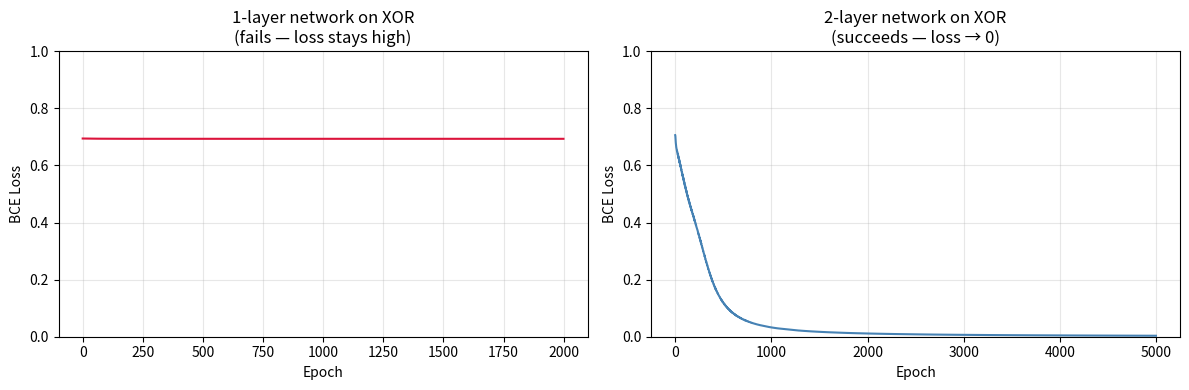

Write Python code to recreate this figure.
"""
Module 07 — Neural Networks: From Scratch Implementation
=========================================================
Builds a 2-layer neural network using only NumPy.
Demonstrates:
  - Why a single linear layer cannot solve XOR (non-linearly separable)
  - Why adding a hidden layer + ReLU solves XOR
  - Full forward pass + manual backpropagation

Backend analogy: This is the raw engine underneath every ML framework.
Think of it like writing an HTTP server from raw sockets before using FastAPI.
"""

import numpy as np
import matplotlib.pyplot as plt


# ---------------------------------------------------------------------------
# Building blocks
# ---------------------------------------------------------------------------

class LinearLayer:
    """
    A fully-connected linear layer: output = W @ x + b

    Backend analogy: Like a middleware function that multiplies every incoming
    feature by a learned importance weight and adds an offset. The weights W
    and biases b are the "config" that gets tuned during training.
    """

    def __init__(self, input_size: int, output_size: int, seed: int = 42):
        rng = np.random.default_rng(seed)
        # He initialization: scale weights by sqrt(2 / fan_in)
        # Keeps variance stable as we stack layers (avoids exploding/vanishing signals)
        self.W = rng.standard_normal((output_size, input_size)) * np.sqrt(2.0 / input_size)
        self.b = np.zeros((output_size, 1))

        # Cache inputs for backprop (we need them to compute gradients)
        self._input_cache = None

    def forward(self, x: np.ndarray) -> np.ndarray:
        """
        x shape: (input_size, batch_size)
        output shape: (output_size, batch_size)
        """
        self._input_cache = x
        return self.W @ x + self.b

    def backward(self, d_out: np.ndarray) -> np.ndarray:
        """
        Receive gradient from the layer above (d_out = dLoss/d_output).
        Compute and store gradients for W and b.
        Return gradient w.r.t. the input so the layer below can continue backprop.

        Chain rule:
          dLoss/dW = dLoss/d_output  @  input^T
          dLoss/db = sum of dLoss/d_output across batch
          dLoss/d_input = W^T  @  dLoss/d_output
        """
        batch_size = self._input_cache.shape[1]

        self.dW = (d_out @ self._input_cache.T) / batch_size   # average across batch
        self.db = np.mean(d_out, axis=1, keepdims=True)
        d_input = self.W.T @ d_out
        return d_input

    def update(self, learning_rate: float):
        """Gradient descent step: move weights in the direction that reduces loss."""
        self.W -= learning_rate * self.dW
        self.b -= learning_rate * self.db


class ReLU:
    """
    ReLU activation: f(x) = max(0, x)

    Backend analogy: A floor threshold — like clamping a latency metric to 0.
    Negative activations get zeroed out (that neuron "didn't fire").
    Derivative is either 0 (input was negative) or 1 (input was positive).
    """

    def __init__(self):
        self._input_cache = None

    def forward(self, x: np.ndarray) -> np.ndarray:
        self._input_cache = x
        return np.maximum(0, x)

    def backward(self, d_out: np.ndarray) -> np.ndarray:
        # Gradient only flows where the input was positive
        return d_out * (self._input_cache > 0).astype(float)


class Sigmoid:
    """
    Sigmoid activation: f(x) = 1 / (1 + e^(-x))
    Output is in (0, 1) — useful as a probability for binary classification.
    """

    def __init__(self):
        self._output_cache = None

    def forward(self, x: np.ndarray) -> np.ndarray:
        out = 1.0 / (1.0 + np.exp(-x))
        self._output_cache = out
        return out

    def backward(self, d_out: np.ndarray) -> np.ndarray:
        # Derivative: sigmoid(x) * (1 - sigmoid(x))
        s = self._output_cache
        return d_out * s * (1.0 - s)


def binary_cross_entropy(predictions: np.ndarray, targets: np.ndarray):
    """
    Loss for binary classification.
    BCE = -mean( y * log(p) + (1-y) * log(1-p) )

    Backend analogy: Measures how "wrong" our probability estimates are.
    Predicting 0.99 when the answer is 0 is very costly; predicting 0.5 is
    moderately costly; predicting 0.99 when the answer is 1 is near-free.
    """
    eps = 1e-9  # avoid log(0)
    loss = -np.mean(
        targets * np.log(predictions + eps) + (1 - targets) * np.log(1 - predictions + eps)
    )
    # Gradient of BCE w.r.t. predictions
    d_pred = -(targets / (predictions + eps) - (1 - targets) / (1 - predictions + eps)) / targets.shape[1]
    return loss, d_pred


# ---------------------------------------------------------------------------
# Demonstration 1: XOR cannot be solved by a single linear layer
# ---------------------------------------------------------------------------

def demo_xor_fails_with_one_layer():
    """
    XOR is the classic non-linearly separable problem.
    A single linear layer can only draw a straight line (hyperplane) in feature
    space. XOR points cannot be separated by any straight line.

    Backend analogy: A single IF condition on raw inputs cannot classify XOR.
    You need at least one intermediate transformation first.
    """
    print("=" * 60)
    print("DEMO 1: XOR with a single linear layer (should FAIL)")
    print("=" * 60)

    # XOR truth table: 4 samples, 2 features each
    # Columns = samples
    X = np.array([[0, 0, 1, 1],
                  [0, 1, 0, 1]], dtype=float)   # shape (2, 4)
    y = np.array([[0, 1, 1, 0]], dtype=float)   # shape (1, 4)

    # Single-layer network: Linear(2→1) + Sigmoid
    layer = LinearLayer(input_size=2, output_size=1, seed=0)
    sigmoid = Sigmoid()

    losses = []
    lr = 0.5
    for epoch in range(2000):
        # Forward
        z = layer.forward(X)
        pred = sigmoid.forward(z)
        loss, d_pred = binary_cross_entropy(pred, y)
        losses.append(loss)

        # Backward
        d_z = sigmoid.backward(d_pred)
        layer.backward(d_z)
        layer.update(lr)

    print(f"Final loss after 2000 epochs: {losses[-1]:.4f}")
    print(f"Predictions: {sigmoid.forward(layer.forward(X)).flatten().round(3)}")
    print(f"True labels: {y.flatten()}")
    print(f"→ Loss stays high (~0.25+). A line can't separate XOR.\n")
    return losses


# ---------------------------------------------------------------------------
# Demonstration 2: XOR solved with a 2-layer network (hidden layer + ReLU)
# ---------------------------------------------------------------------------

def demo_xor_solved_with_two_layers():
    """
    Adding a hidden layer with ReLU gives the network the ability to learn
    a non-linear decision boundary.

    Architecture:
        Input(2) → Linear(2→4) → ReLU → Linear(4→1) → Sigmoid → output

    Backend analogy: The hidden layer is an intermediate transformation step —
    like first normalising/reshaping the request body before applying the
    business logic check. That extra step makes previously inseparable cases
    separable.
    """
    print("=" * 60)
    print("DEMO 2: XOR with a 2-layer network (should SUCCEED)")
    print("=" * 60)

    X = np.array([[0, 0, 1, 1],
                  [0, 1, 0, 1]], dtype=float)
    y = np.array([[0, 1, 1, 0]], dtype=float)

    # Network components (left to right in forward direction)
    layer1 = LinearLayer(input_size=2, output_size=4, seed=7)
    relu = ReLU()
    layer2 = LinearLayer(input_size=4, output_size=1, seed=13)
    sigmoid = Sigmoid()

    losses = []
    lr = 0.5

    for epoch in range(5000):
        # ---- Forward pass ----
        # Request flows through middleware chain: X → z1 → a1 → z2 → pred
        z1 = layer1.forward(X)      # Linear transform
        a1 = relu.forward(z1)       # Nonlinearity
        z2 = layer2.forward(a1)     # Second linear transform
        pred = sigmoid.forward(z2)  # Probability output

        loss, d_pred = binary_cross_entropy(pred, y)
        losses.append(loss)

        # ---- Backward pass (gradients flow in reverse order) ----
        # Like distributed tracing: start from the error, trace back to each layer
        d_z2 = sigmoid.backward(d_pred)    # gradient through sigmoid
        d_a1 = layer2.backward(d_z2)       # gradient through layer 2
        d_z1 = relu.backward(d_a1)         # gradient through ReLU
        layer1.backward(d_z1)              # gradient through layer 1

        # ---- Weight updates ----
        layer1.update(lr)
        layer2.update(lr)

        if epoch % 1000 == 0:
            print(f"  Epoch {epoch:4d} | Loss: {loss:.4f}")

    final_pred = sigmoid.forward(layer2.forward(relu.forward(layer1.forward(X))))
    print(f"\nFinal predictions: {final_pred.flatten().round(3)}")
    print(f"True labels:       {y.flatten()}")
    print(f"Rounded:           {(final_pred.flatten() > 0.5).astype(int)}")
    print(f"→ Network learns XOR perfectly!\n")
    return losses


# ---------------------------------------------------------------------------
# Plotting
# ---------------------------------------------------------------------------

def plot_losses(loss_1layer, loss_2layer):
    fig, axes = plt.subplots(1, 2, figsize=(12, 4))

    axes[0].plot(loss_1layer, color='crimson')
    axes[0].set_title("1-layer network on XOR\n(fails — loss stays high)")
    axes[0].set_xlabel("Epoch")
    axes[0].set_ylabel("BCE Loss")
    axes[0].set_ylim(0, 1)
    axes[0].grid(True, alpha=0.3)

    axes[1].plot(loss_2layer, color='steelblue')
    axes[1].set_title("2-layer network on XOR\n(succeeds — loss → 0)")
    axes[1].set_xlabel("Epoch")
    axes[1].set_ylabel("BCE Loss")
    axes[1].set_ylim(0, 1)
    axes[1].grid(True, alpha=0.3)

    plt.tight_layout()
    plt.savefig("module-07-xor-loss.png", dpi=120)
    plt.show()
    print("Plot saved to module-07-xor-loss.png")


# ---------------------------------------------------------------------------
# Main
# ---------------------------------------------------------------------------

if __name__ == "__main__":
    loss_1 = demo_xor_fails_with_one_layer()
    loss_2 = demo_xor_solved_with_two_layers()

    print("=" * 60)
    print(f"1-layer final loss:  {loss_1[-1]:.4f}  (stuck, can't solve XOR)")
    print(f"2-layer final loss:  {loss_2[-1]:.6f}  (converged, solves XOR)")
    print("=" * 60)

    plot_losses(loss_1, loss_2)
